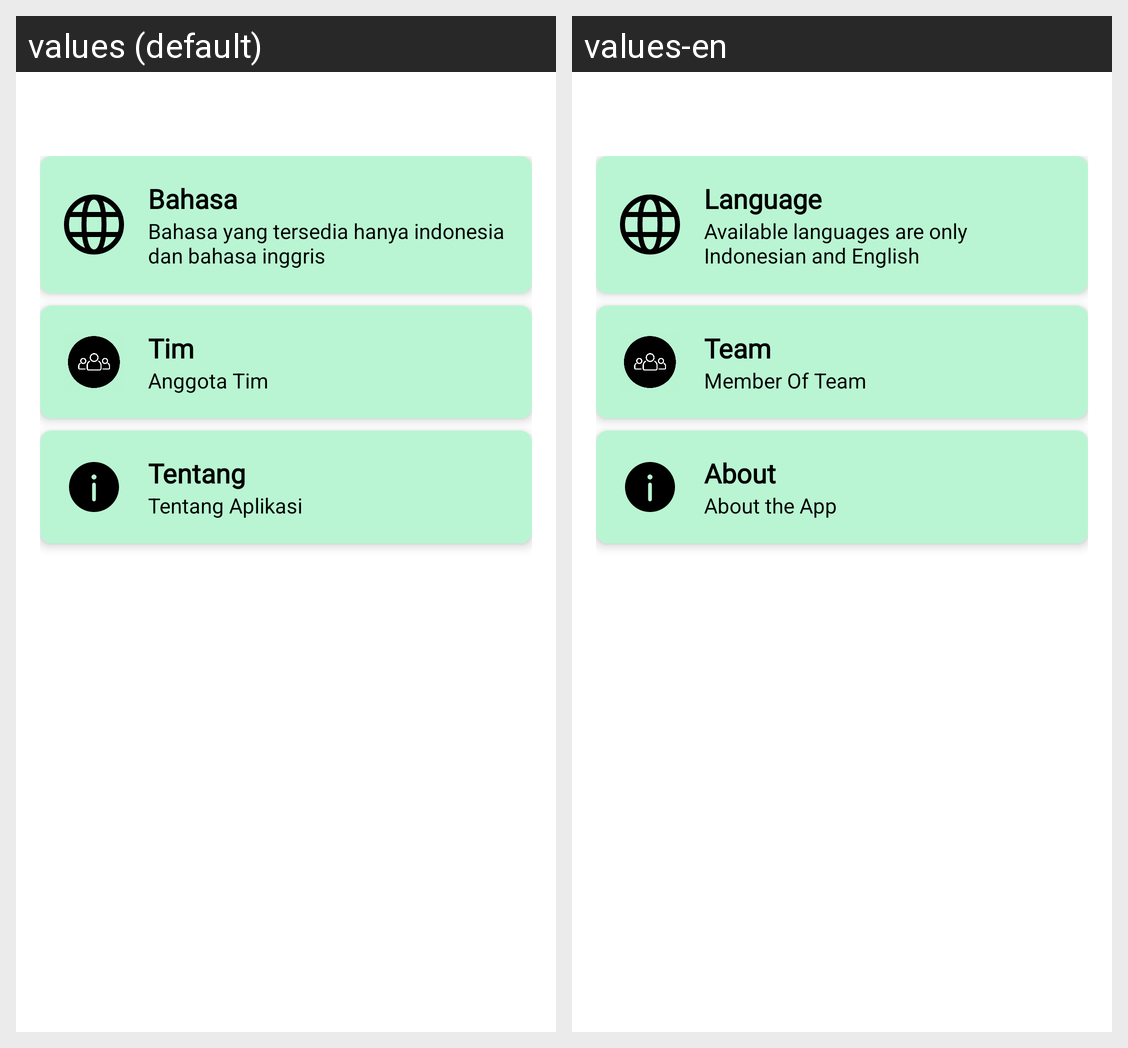

Translations of the strings shown on this Android screen, per locale in the grid:
Android screen res/layout/activity_setting.xml rendered under 2 locales, left to right: values (default), values-en. Device: Nexus 5 (rendered at 1080×1920; each locale shown at half size, 540×960, under a caption strip naming it); theme Theme.HICARE.ActionBar.
Strings drawn on this screen, with the default value and each locale's value (text and hints the layout hard-codes, and strings that could not be matched under every locale, appear in the picture but are not listed):

bahasa
  values: Bahasa
  values-en: Language

ubah_bahasa
  values: Bahasa yang tersedia hanya indonesia dan bahasa inggris
  values-en: Available languages are only Indonesian and English

team
  values: Tim
  values-en: Team

member_of_team
  values: Anggota Tim
  values-en: Member Of Team

tentang
  values: Tentang
  values-en: About

tentang_aplikasi
  values: Tentang Aplikasi
  values-en: About the App
